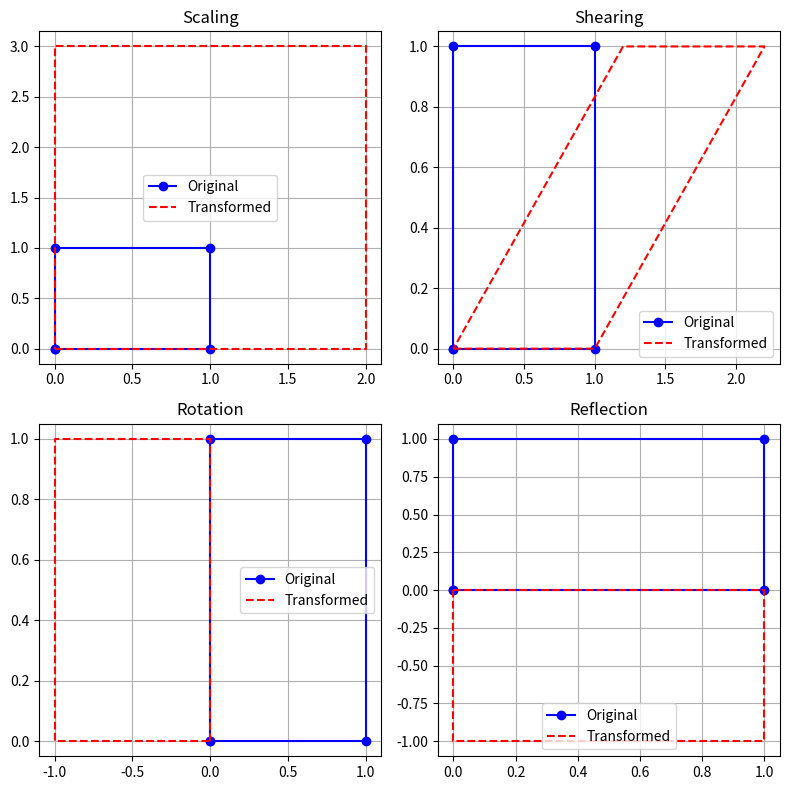

The matplotlib source for this figure:
import numpy as np
import matplotlib.pyplot as plt

def transform_and_plot(ax, matrix, title):
    transformed = matrix @ shape
    ax.plot(shape[0], shape[1], 'bo-', label='Original')
    ax.plot(transformed[0], transformed[1], 'r--', label='Transformed')
    ax.set_title(title)
    ax.legend()
    ax.grid()

shape = np.array([[0, 1, 1, 0, 0],
                  [0, 0, 1, 1, 0],
                  [1, 1, 1, 1, 1]])

fig, axs = plt.subplots(2, 2, figsize=(8, 8))

transform_and_plot(axs[0, 0], np.array([[2, 0, 0], [0, 3, 0], [0, 0, 1]]), "Scaling")
transform_and_plot(axs[0, 1], np.array([[1, 1.2, 0], [0, 1, 0], [0, 0, 1]]), "Shearing")
transform_and_plot(axs[1, 0], np.array([[0, -1, 0], [1, 0, 0], [0, 0, 1]]), "Rotation")
transform_and_plot(axs[1, 1], np.array([[1, 0, 0], [0, -1, 0], [0, 0, 1]]), "Reflection")

plt.tight_layout()
plt.show()
